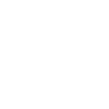
t = 0.00 s
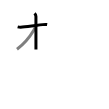
t = 2.50 s
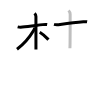
t = 5.25 s
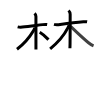
t = 7.75 s
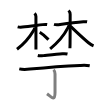
t = 10.50 s
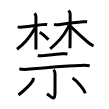
t = 13.00 s

The animated SVG that drew these frames (rendered in a browser with its animation timeline set to each time). Animation: 13 SMIL elements (animate=13); one cycle of 13.00 s.

<svg width="109px" height="109px" viewBox="0 0 px 109px" xmlns="http://www.w3.org/2000/svg" xmlns:xlink="http://www.w3.org/1999/xlink" xml:space="preserve" version="1.1"  baseProfile="full">
<path d="M17.66,26.85c0.7,0.17,2.82,0.4,4.69,0.25c6.56-0.52,13.28-1.6,20.36-2.47c1.86-0.23,3.28-0.27,4.45-0.09" style="fill:none;stroke:black;stroke-width:3;opacity:0">
  <animate attributeType="CSS" attributeName="opacity" from="0" to="1" begin="0s" dur="1s" repeatCount="0" fill="freeze" />
</path>
<path d="M34.57,13.38c0.9,0.9,1.36,2.12,1.36,3.24c0,6.41,0.01,20.05,0.01,28.01c0,2.14,0,3.87,0,4.94" style="fill:none;stroke:black;stroke-width:3;opacity:0">
  <animate attributeType="CSS" attributeName="opacity" from="0" to="1" begin="1s" dur="1s" repeatCount="0" fill="freeze" />
</path>
<path d="M34.74,27.47c0,1.16-0.49,2.01-1.13,3.1c-3.85,6.46-11.04,14.52-16.62,18.74" style="fill:none;stroke:black;stroke-width:3;opacity:0">
  <animate attributeType="CSS" attributeName="opacity" from="0" to="1" begin="2s" dur="1s" repeatCount="0" fill="freeze" />
</path>
<path d="M39.75,32.25c2.79,1.66,6.28,4.76,8.72,7.37" style="fill:none;stroke:black;stroke-width:3;opacity:0">
  <animate attributeType="CSS" attributeName="opacity" from="0" to="1" begin="3s" dur="1s" repeatCount="0" fill="freeze" />
</path>
<path d="M54.02,24.35c2.12,0.64,3.96,0.4,6.14,0.11c6.22-0.84,14.87-1.98,23.16-2.66c1.52-0.12,2.84-0.17,3.79,0" style="fill:none;stroke:black;stroke-width:3;opacity:0">
  <animate attributeType="CSS" attributeName="opacity" from="0" to="1" begin="4s" dur="1s" repeatCount="0" fill="freeze" />
</path>
<path d="M68.56,10.5c0.97,0.97,1.61,2.38,1.61,3.74c0,4.4,0,20.66-0.12,29.26c-0.03,2.19-0.07,3.88-0.12,4.75" style="fill:none;stroke:black;stroke-width:3;opacity:0">
  <animate attributeType="CSS" attributeName="opacity" from="0" to="1" begin="5s" dur="1s" repeatCount="0" fill="freeze" />
</path>
<path d="M68.99,24.9c0,0.97-0.66,2.13-1.13,3.03c-3.3,6.42-10.83,15.35-17.72,20.96" style="fill:none;stroke:black;stroke-width:3;opacity:0">
  <animate attributeType="CSS" attributeName="opacity" from="0" to="1" begin="6s" dur="1s" repeatCount="0" fill="freeze" />
</path>
<path d="M70.59,26.41c6.04,5.78,12.73,12.17,17.6,16.07c1.65,1.32,3.35,2.65,5.35,3.43" style="fill:none;stroke:black;stroke-width:3;opacity:0">
  <animate attributeType="CSS" attributeName="opacity" from="0" to="1" begin="7s" dur="1s" repeatCount="0" fill="freeze" />
</path>
<path d="M37.78,55.56c1.84,0.44,3.87,0.26,5.72,0.06c5.35-0.58,13.67-1.58,18.88-1.87c1.72-0.1,3.42-0.14,5.11,0.23" style="fill:none;stroke:black;stroke-width:3;opacity:0">
  <animate attributeType="CSS" attributeName="opacity" from="0" to="1" begin="8s" dur="1s" repeatCount="0" fill="freeze" />
</path>
<path d="M19.28,68.91c3.22,0.71,7.38,0.52,10.71,0.19c12.5-1.23,34.67-3.03,49.89-3.66c3.29-0.13,6.58-0.34,9.83,0.28" style="fill:none;stroke:black;stroke-width:3;opacity:0">
  <animate attributeType="CSS" attributeName="opacity" from="0" to="1" begin="9s" dur="1s" repeatCount="0" fill="freeze" />
</path>
<path d="M53.52,69.69c1.02,1.02,1.51,2.43,1.51,4.2c0,7.11-0.01,14.21-0.01,18.65c0,9.45-3.77,4.39-7.96,1.22" style="fill:none;stroke:black;stroke-width:3;opacity:0">
  <animate attributeType="CSS" attributeName="opacity" from="0" to="1" begin="10s" dur="1s" repeatCount="0" fill="freeze" />
</path>
<path d="M33.27,77.85c0.13,1.06,0,2.09-0.57,2.99C30,85.12,25,89.75,18.5,94.99" style="fill:none;stroke:black;stroke-width:3;opacity:0">
  <animate attributeType="CSS" attributeName="opacity" from="0" to="1" begin="11s" dur="1s" repeatCount="0" fill="freeze" />
</path>
<path d="M72.5,78.1c4.42,2.76,11.64,11.03,12.75,15.33" style="fill:none;stroke:black;stroke-width:3;opacity:0">
  <animate attributeType="CSS" attributeName="opacity" from="0" to="1" begin="12s" dur="1s" repeatCount="0" fill="freeze" />
</path>
</svg>
